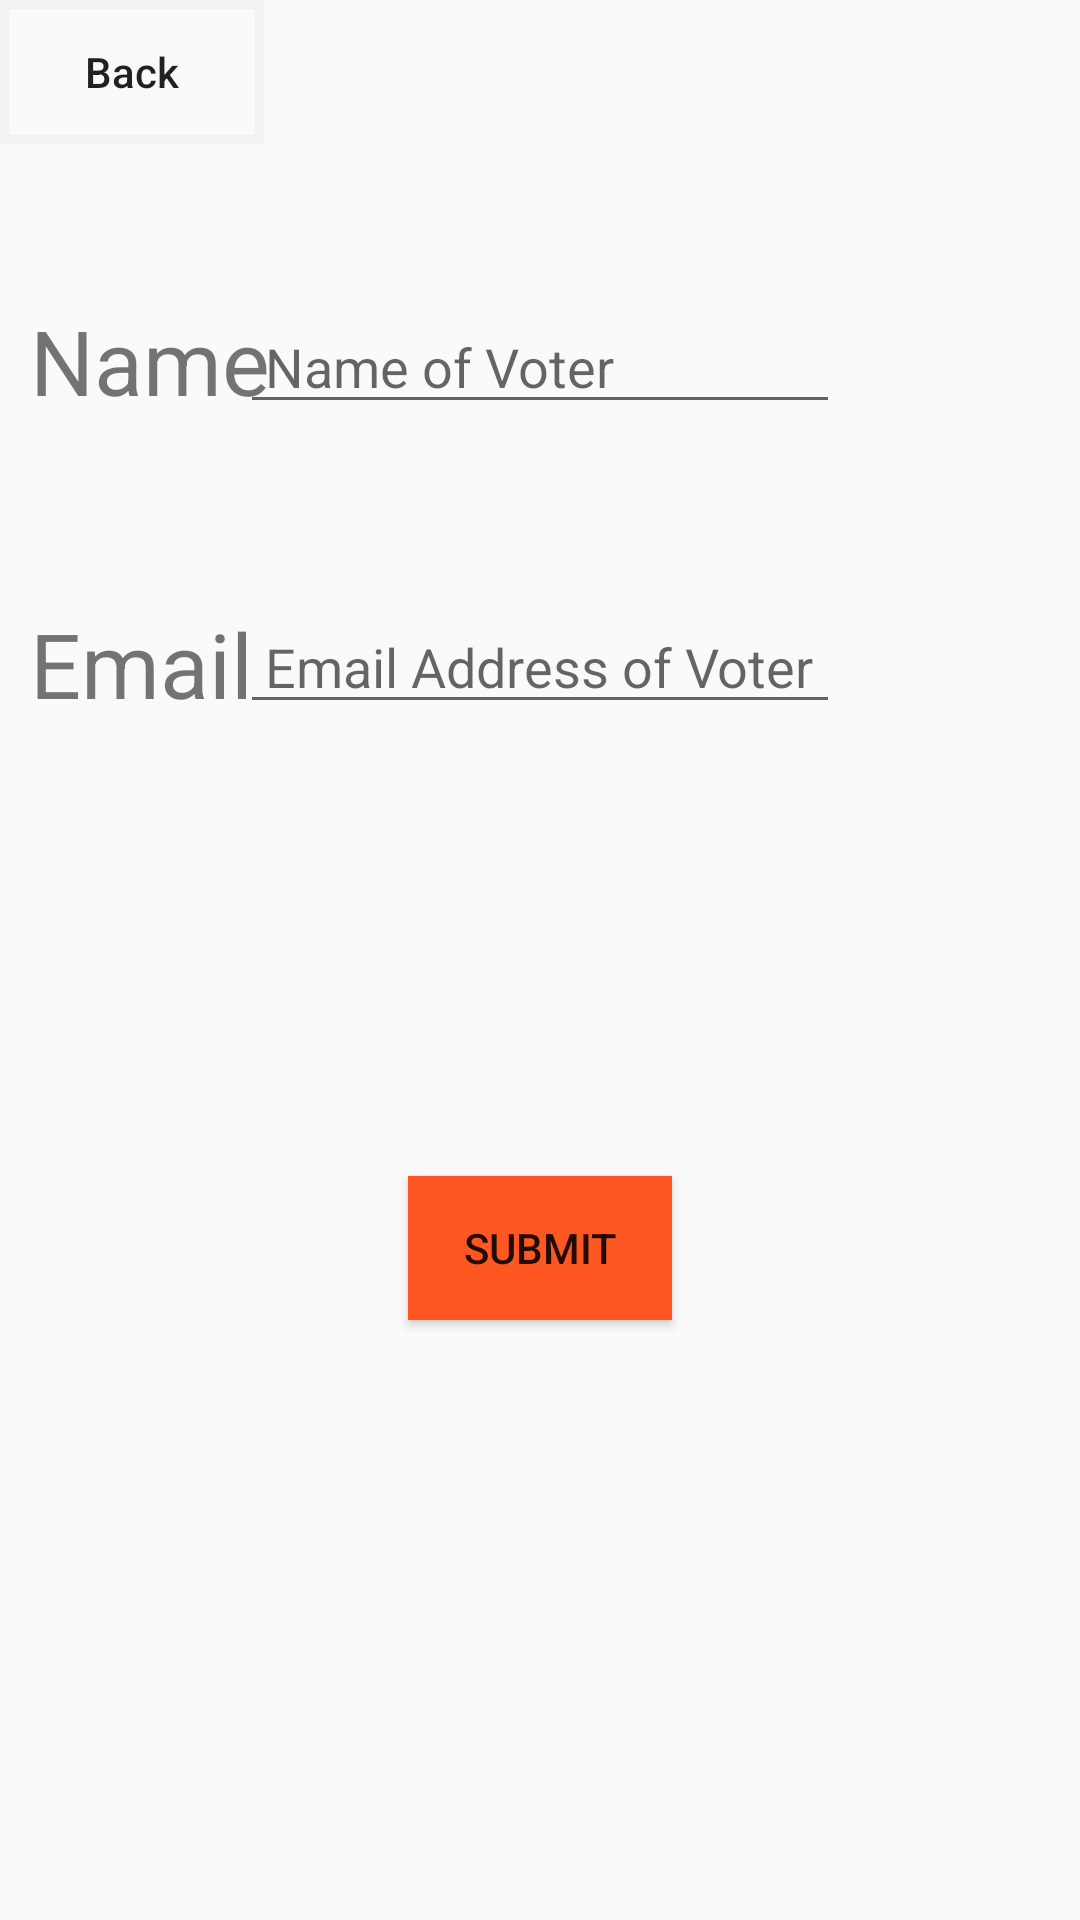

This screen was rendered from an Android layout file. Write that file and the resources it references.
<!-- AndroidManifest.xml: application theme Theme.Ecclesia -->
<!-- res/layout/addvoter.xml -->
<?xml version="1.0" encoding="utf-8"?>
<RelativeLayout xmlns:android="http://schemas.android.com/apk/res/android"
    android:layout_width="match_parent"
    android:layout_height="match_parent">
    <Button
        android:id="@+id/ElectionBackHomeButton"
        android:layout_width="wrap_content"
        android:layout_height="wrap_content"
        android:background="@drawable/grey_frame"
        android:text="@string/Back"
        android:textAllCaps="false"/>

    <TextView
        android:id="@+id/voterName"
        android:layout_width="wrap_content"
        android:layout_height="wrap_content"
        android:layout_alignParentStart="true"
        android:layout_alignParentTop="true"
        android:layout_marginStart="10dp"
        android:layout_marginTop="100dp"
        android:text="@string/voterName"
        android:textSize="30sp" />

    <EditText
        android:layout_width="200dp"
        android:layout_height="wrap_content"
        android:layout_alignParentTop="true"
        android:layout_centerHorizontal="true"
        android:layout_marginTop="100dp"
        android:id="@+id/voterNameEdit"
        android:hint=" Name of Voter " />

    <TextView
        android:id="@+id/voterEmailAddress"
        android:layout_width="wrap_content"
        android:layout_height="wrap_content"
        android:layout_alignParentStart="true"
        android:layout_alignParentTop="true"
        android:layout_marginStart="10dp"
        android:layout_marginTop="201dp"
        android:text="@string/emailAddress"
        android:textSize="30sp" />

    <EditText
        android:layout_width="200dp"
        android:layout_height="wrap_content"
        android:layout_alignParentTop="true"
        android:layout_centerHorizontal="true"
        android:layout_marginTop="200dp"
        android:id="@+id/emailAddressEdit"
        android:hint=" Email Address of Voter " />

    <Button
        android:layout_width="wrap_content"
        android:layout_height="wrap_content"
        android:layout_alignParentBottom="true"
        android:layout_centerHorizontal="true"
        android:background="@color/dark_orange"
        android:layout_marginBottom="200dp"
        android:text="@string/Submit" />

</RelativeLayout>
<!-- resources referenced by this layout -->
<resources>
  <color name="dark_orange">#FF5722</color>
  <!-- drawable grey_frame (drawable) -->
  <?xml version="1.0" encoding="utf-8"?>
  <shape xmlns:android="http://schemas.android.com/apk/res/android">
  
      <stroke
          android:width="3dp"
          android:color="@color/little_grey"/>
  </shape>
  <string name="Back">Back</string>
  <string name="Submit">Submit</string>
  <string name="emailAddress">Email</string>
  <string name="voterName">Name</string>
  <style name="Theme.Ecclesia" parent="Theme.MaterialComponents.DayNight.Bridge">
          
          <item name="colorPrimary">@color/dark_orange</item>
          <item name="colorPrimaryVariant">@color/darker_orange</item>
          <item name="colorOnPrimary">@color/white</item>
          
          <item name="colorSecondary">@color/teal_200</item>
          <item name="colorSecondaryVariant">@color/teal_700</item>
          <item name="colorOnSecondary">@color/black</item>
          
          <item name="android:statusBarColor" tools:targetApi="l">?attr/colorPrimaryVariant</item>
          
      </style>
  <color name="little_grey"> #f2f2f2</color>
  <color name="darker_orange">#BF360C</color>
  <color name="white">#FFFFFFFF</color>
  <color name="teal_200">#FF03DAC5</color>
  <color name="teal_700">#FF018786</color>
  <color name="black">#FF000000</color>
</resources>
